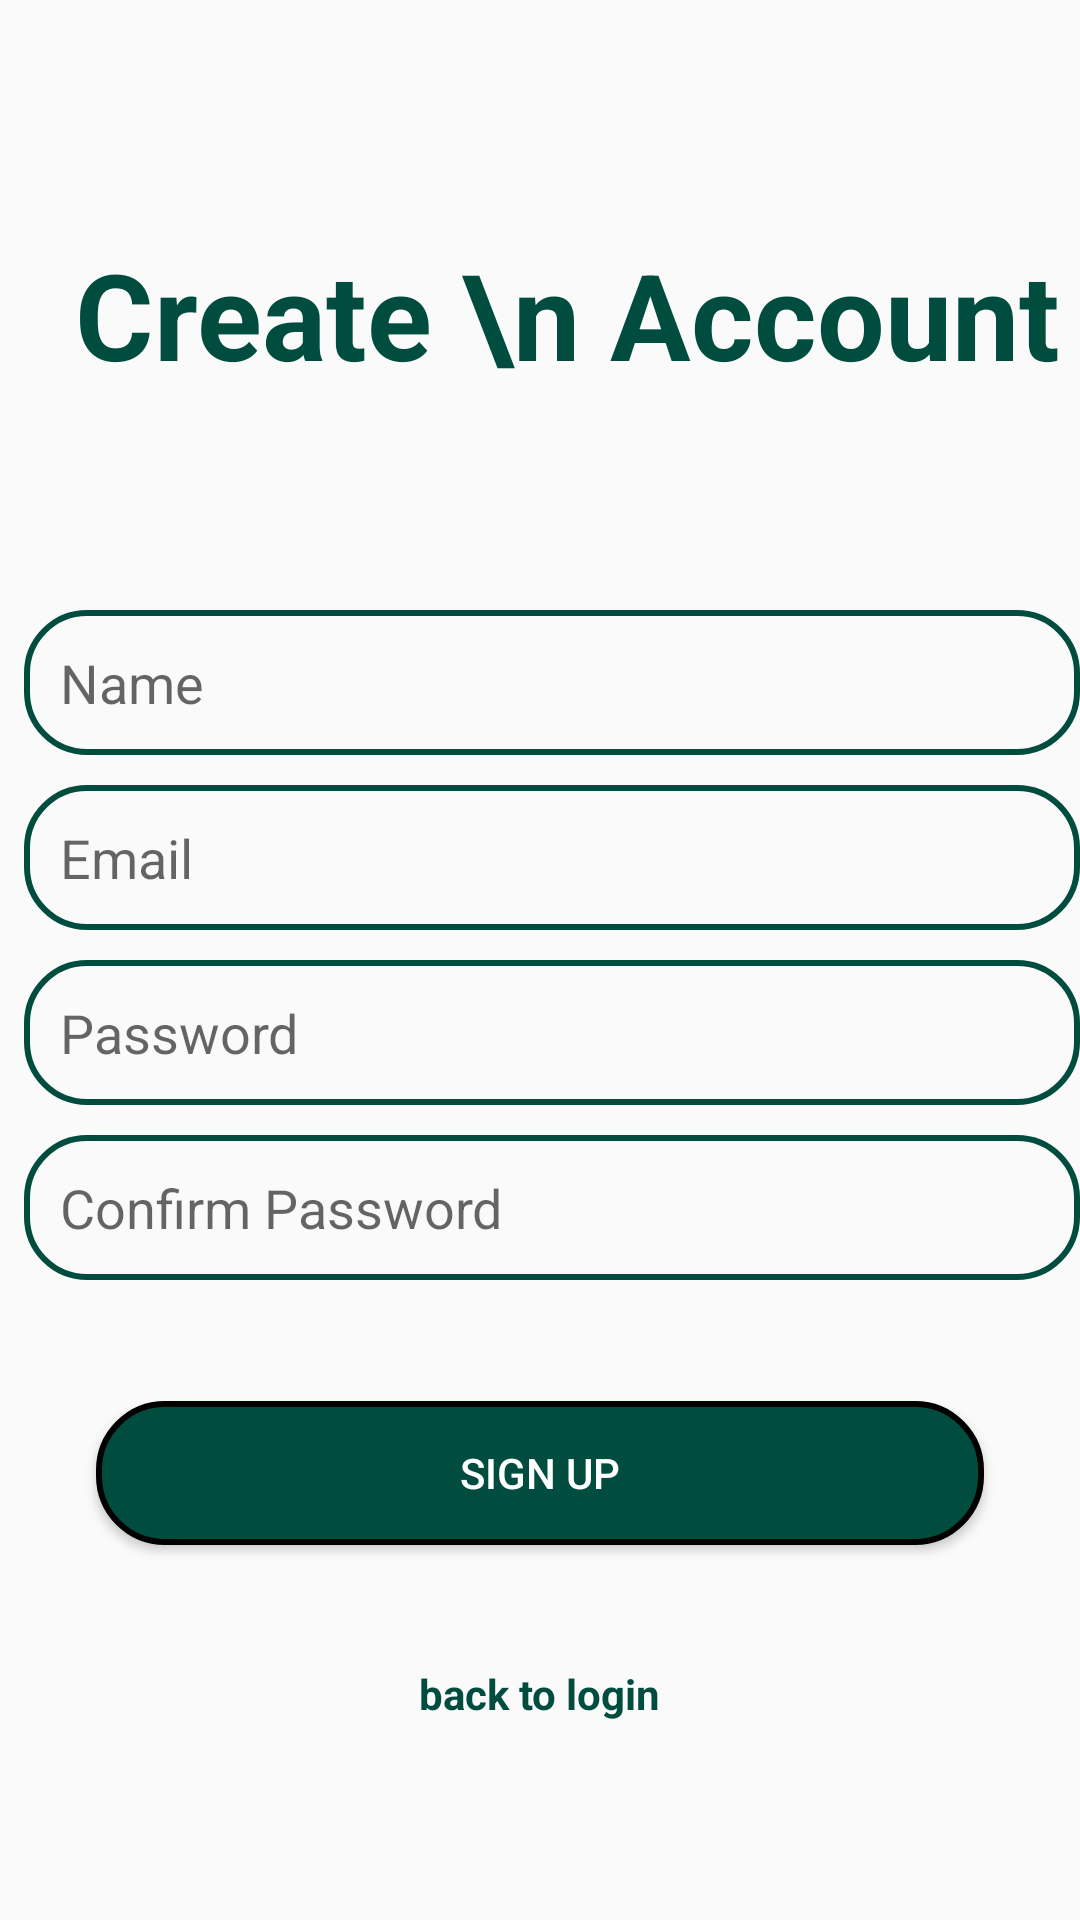

This screen was rendered from an Android layout file. Write that file and the resources it references.
<!-- AndroidManifest.xml: application theme Theme.SocialMe -->
<!-- res/layout/fragment_create_account.xml -->
<?xml version="1.0" encoding="utf-8"?>
<RelativeLayout xmlns:android="http://schemas.android.com/apk/res/android"
    xmlns:tools="http://schemas.android.com/tools"
    android:layout_width="match_parent"
    android:layout_height="match_parent"
    tools:context="com.example.android.fragments.CreateAccountFragment">

    <TextView
        android:layout_width="wrap_content"
        android:layout_height="wrap_content"
        android:text="Create \n Account"
        android:layout_marginTop="78dp"
        android:layout_marginStart="25dp"
        android:layout_marginLeft="16dp"
        android:textStyle="bold"
        android:textSize="40sp"
        android:textColor="@color/main"
        />
    <LinearLayout
        android:id="@+id/ll1"
        android:layout_width="match_parent"
        android:layout_height="wrap_content"
        android:orientation="vertical"
        android:layout_centerInParent="true">

        <EditText
            android:id="@+id/nameca"
            android:layout_width="match_parent"
            android:layout_height="wrap_content"
            android:padding="12dp"
            android:layout_marginBottom="10dp"
            android:hint="Name"
            android:layout_marginLeft="8dp"
            android:background="@drawable/text_box"/>

        <EditText
            android:id="@+id/emailca"
            android:layout_width="match_parent"
            android:layout_height="wrap_content"
            android:padding="12dp"
            android:layout_marginBottom="10dp"
            android:hint="Email"
            android:layout_marginLeft="8dp"
            android:background="@drawable/text_box"/>

        <EditText
            android:id="@+id/passwordca"
            android:layout_width="match_parent"
            android:layout_height="wrap_content"
            android:padding="12dp"
            android:layout_marginBottom="10dp"
            android:hint="Password"
            android:layout_marginLeft="8dp"
            android:background="@drawable/text_box"/>
        <EditText
            android:id="@+id/password2ca"
            android:layout_width="match_parent"
            android:layout_height="wrap_content"
            android:padding="12dp"
            android:layout_marginBottom="10dp"
            android:hint="Confirm Password"
            android:layout_marginLeft="8dp"
            android:background="@drawable/text_box"/>

    </LinearLayout>
    <ProgressBar
        android:layout_width="wrap_content"
        android:layout_height="wrap_content"
        android:id="@+id/progressBar"
        android:layout_centerHorizontal="true"
        android:layout_below="@+id/ll1"
        android:layout_above="@+id/signupca"
        android:visibility="gone"
        />
    <Button
        android:layout_width="match_parent"
        android:layout_height="wrap_content"
        android:text="Sign Up"
        android:background="@drawable/button"
        android:layout_marginStart="32dp"
        android:layout_marginEnd="32dp"
        android:textColor="@color/white"
        android:layout_above="@+id/loginca"
        android:layout_marginBottom="40dp"
        android:id="@+id/signupca"
        />
    <TextView
        android:layout_width="wrap_content"
        android:layout_height="wrap_content"
        android:layout_centerHorizontal="true"
        android:id="@+id/loginca"
        android:layout_alignParentBottom="true"
        android:layout_marginBottom="66dp"
        android:text="back to login"
        android:textStyle="bold"
        android:textColor="@color/main"
        />

</RelativeLayout>
<!-- resources referenced by this layout -->
<resources>
  <color name="main">#004d40</color>
  <color name="white">#FFFFFFFF</color>
  <!-- drawable button (drawable) -->
  <?xml version="1.0" encoding="utf-8"?>
  <shape xmlns:android="http://schemas.android.com/apk/res/android"
      android:shape="rectangle">
      <corners
          android:radius="22dp"/>
      <stroke
          android:color="@color/black"
          android:width="2dp"/>
      <solid
          android:color="@color/main"/>
  </shape>
  <!-- drawable text_box (drawable) -->
  <?xml version="1.0" encoding="utf-8"?>
  <shape xmlns:android="http://schemas.android.com/apk/res/android"
      android:shape="rectangle">
  
      <corners
          android:radius="20dp"/>
      <stroke
          android:color="@color/main"
          android:width="2dp"/>
  
  
  </shape>
  <style name="Theme.SocialMe" parent="Theme.AppCompat.Light.NoActionBar">
          
          <item name="colorPrimary">@color/main</item>
          <item name="colorPrimaryVariant">@color/main</item>
          <item name="colorOnPrimary">@color/white</item>
          
          <item name="colorSecondary">@color/teal_200</item>
          <item name="colorSecondaryVariant">@color/teal_700</item>
          <item name="colorOnSecondary">@color/black</item>
          
          <item name="android:statusBarColor" tools:targetApi="l">?attr/colorPrimaryVariant</item>
          
      </style>
  <color name="black">#FF000000</color>
  <color name="teal_200">#FF03DAC5</color>
  <color name="teal_700">#FF018786</color>
</resources>
